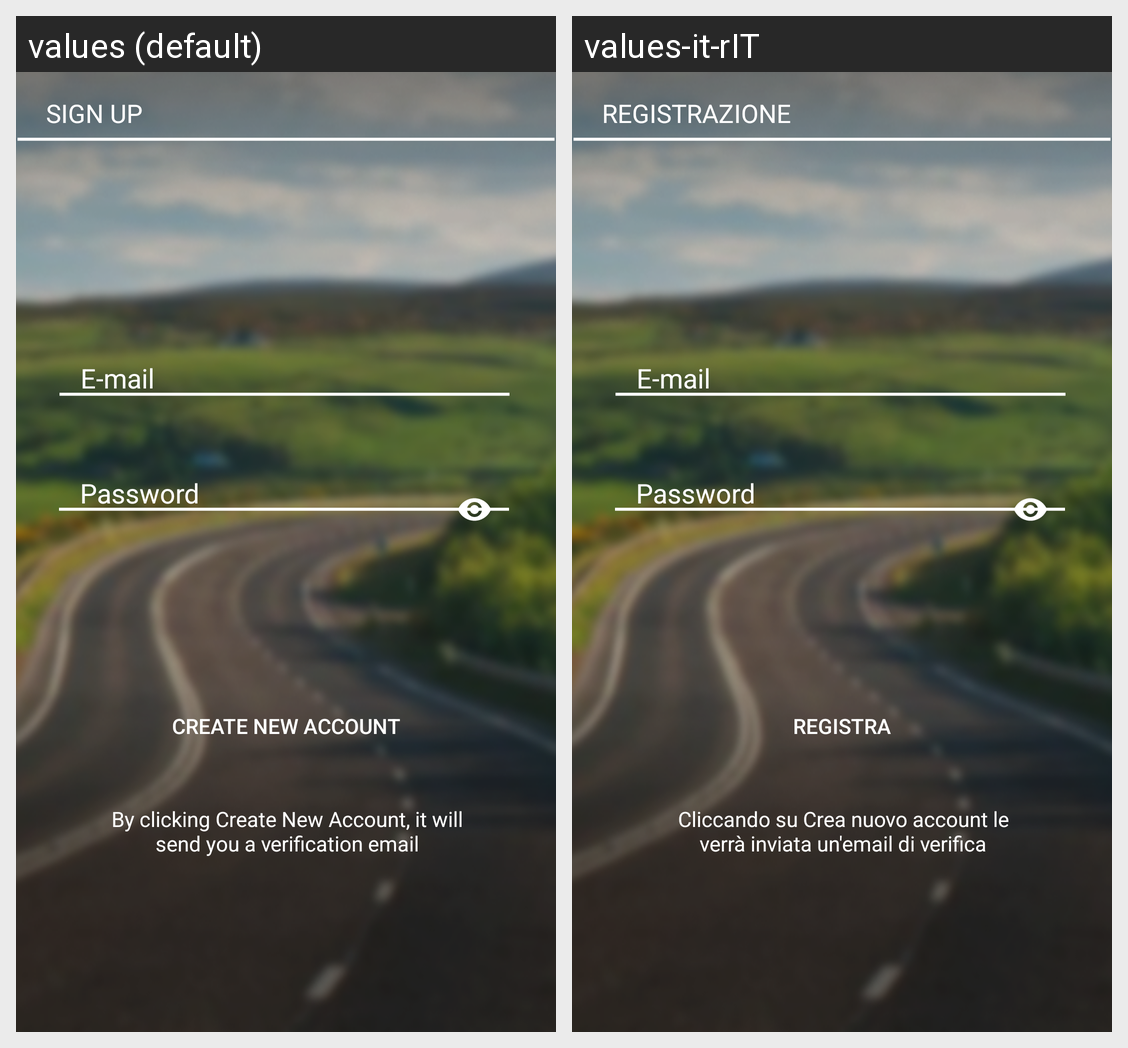

Locale-by-locale string values for the Android screen shown in this grid:
Android screen res/layout/activity_registration.xml rendered under 2 locales, left to right: values (default), values-it-rIT. Device: Nexus 5 (rendered at 1080×1920; each locale shown at half size, 540×960, under a caption strip naming it); theme AppTheme.NoActionBar.
Strings drawn on this screen, with the default value and each locale's value (text and hints the layout hard-codes, and strings that could not be matched under every locale, appear in the picture but are not listed):

registrazione
  values: SIGN UP
  values-it-rIT: REGISTRAZIONE

Messaggio
  values: By clicking Create New Account, it will send you a verification email
  values-it-rIT: Cliccando su Crea nuovo account le verrà inviata un'email di verifica

btnRegister
  values: Create new account
  values-it-rIT: Registra
